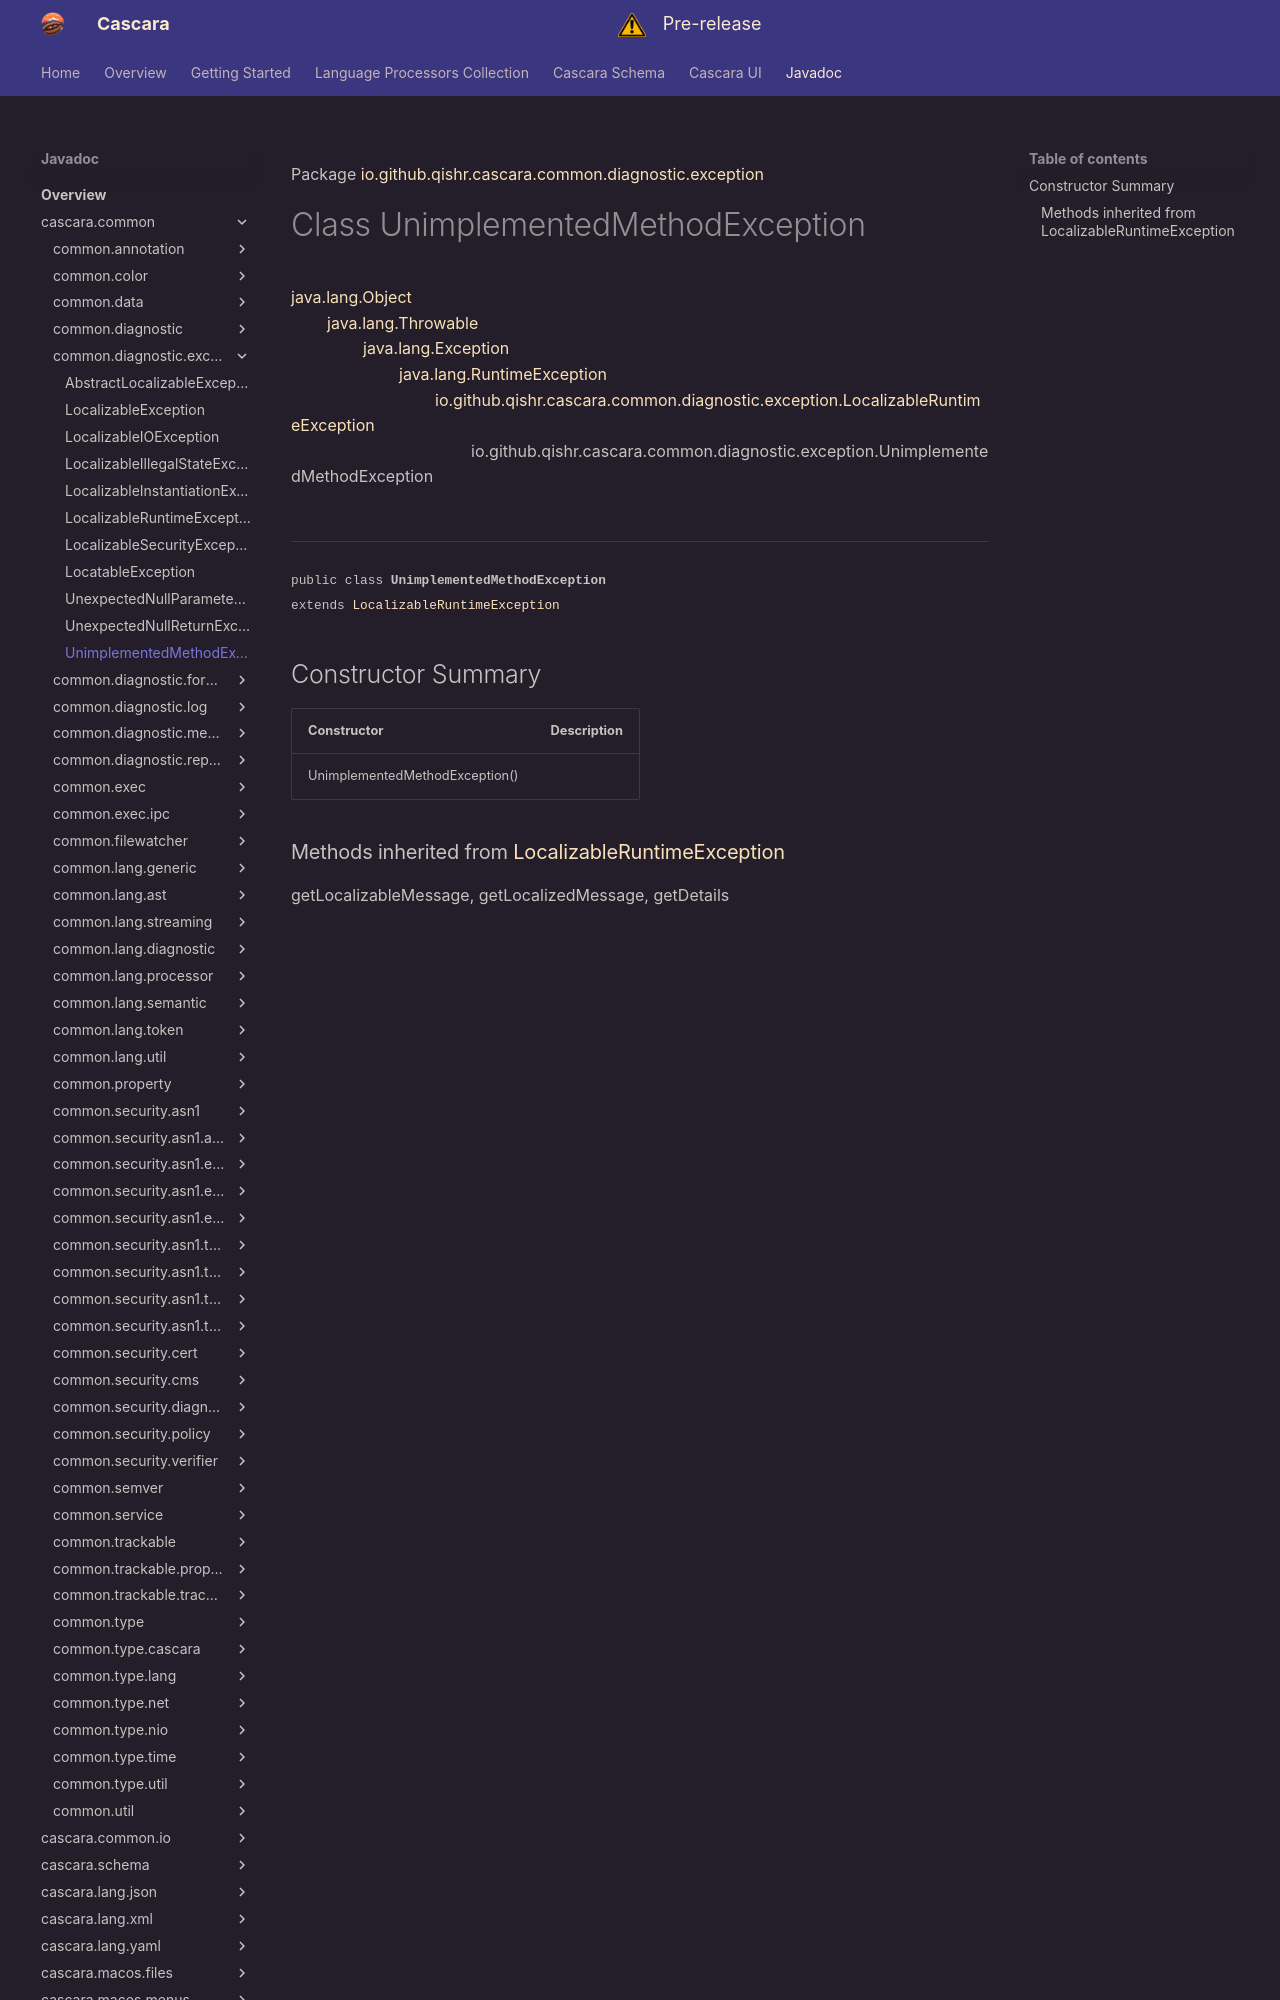

repository: qishr/qishr.github.io · page: javadoc/latest/cascara.common/io/github/qishr/cascara/common/diagnostic/exception/UnimplementedMethodException/index.html · generator: mkdocs

Package [io.github.qishr.cascara.common.diagnostic.exception](index.md)

# Class UnimplementedMethodException
[java.lang.Object](https://docs.oracle.com/en/java/javase/24/docs/api/java.base/java/lang/Object.html)<br/>
        [java.lang.Throwable](https://docs.oracle.com/en/java/javase/24/docs/api/java.base/java/lang/Throwable.html)<br/>
                [java.lang.Exception](https://docs.oracle.com/en/java/javase/24/docs/api/java.base/java/lang/Exception.html)<br/>
                        [java.lang.RuntimeException](https://docs.oracle.com/en/java/javase/24/docs/api/java.base/java/lang/RuntimeException.html)<br/>
                                [io.github.qishr.cascara.common.diagnostic.exception.LocalizableRuntimeException](../../../../../../../io/github/qishr/cascara/common/diagnostic/exception/LocalizableRuntimeException.md)<br/>
                                        io.github.qishr.cascara.common.diagnostic.exception.UnimplementedMethodException<br/>
<br/>

----

<span style="font-family: monospace; font-size: 80%;">public class __UnimplementedMethodException__<br/>extends [LocalizableRuntimeException](../../../../../../../io/github/qishr/cascara/common/diagnostic/exception/LocalizableRuntimeException.md)
</span>


## Constructor Summary

| Constructor                    | Description |
|--------------------------------|-------------|
| UnimplementedMethodException() |             |
